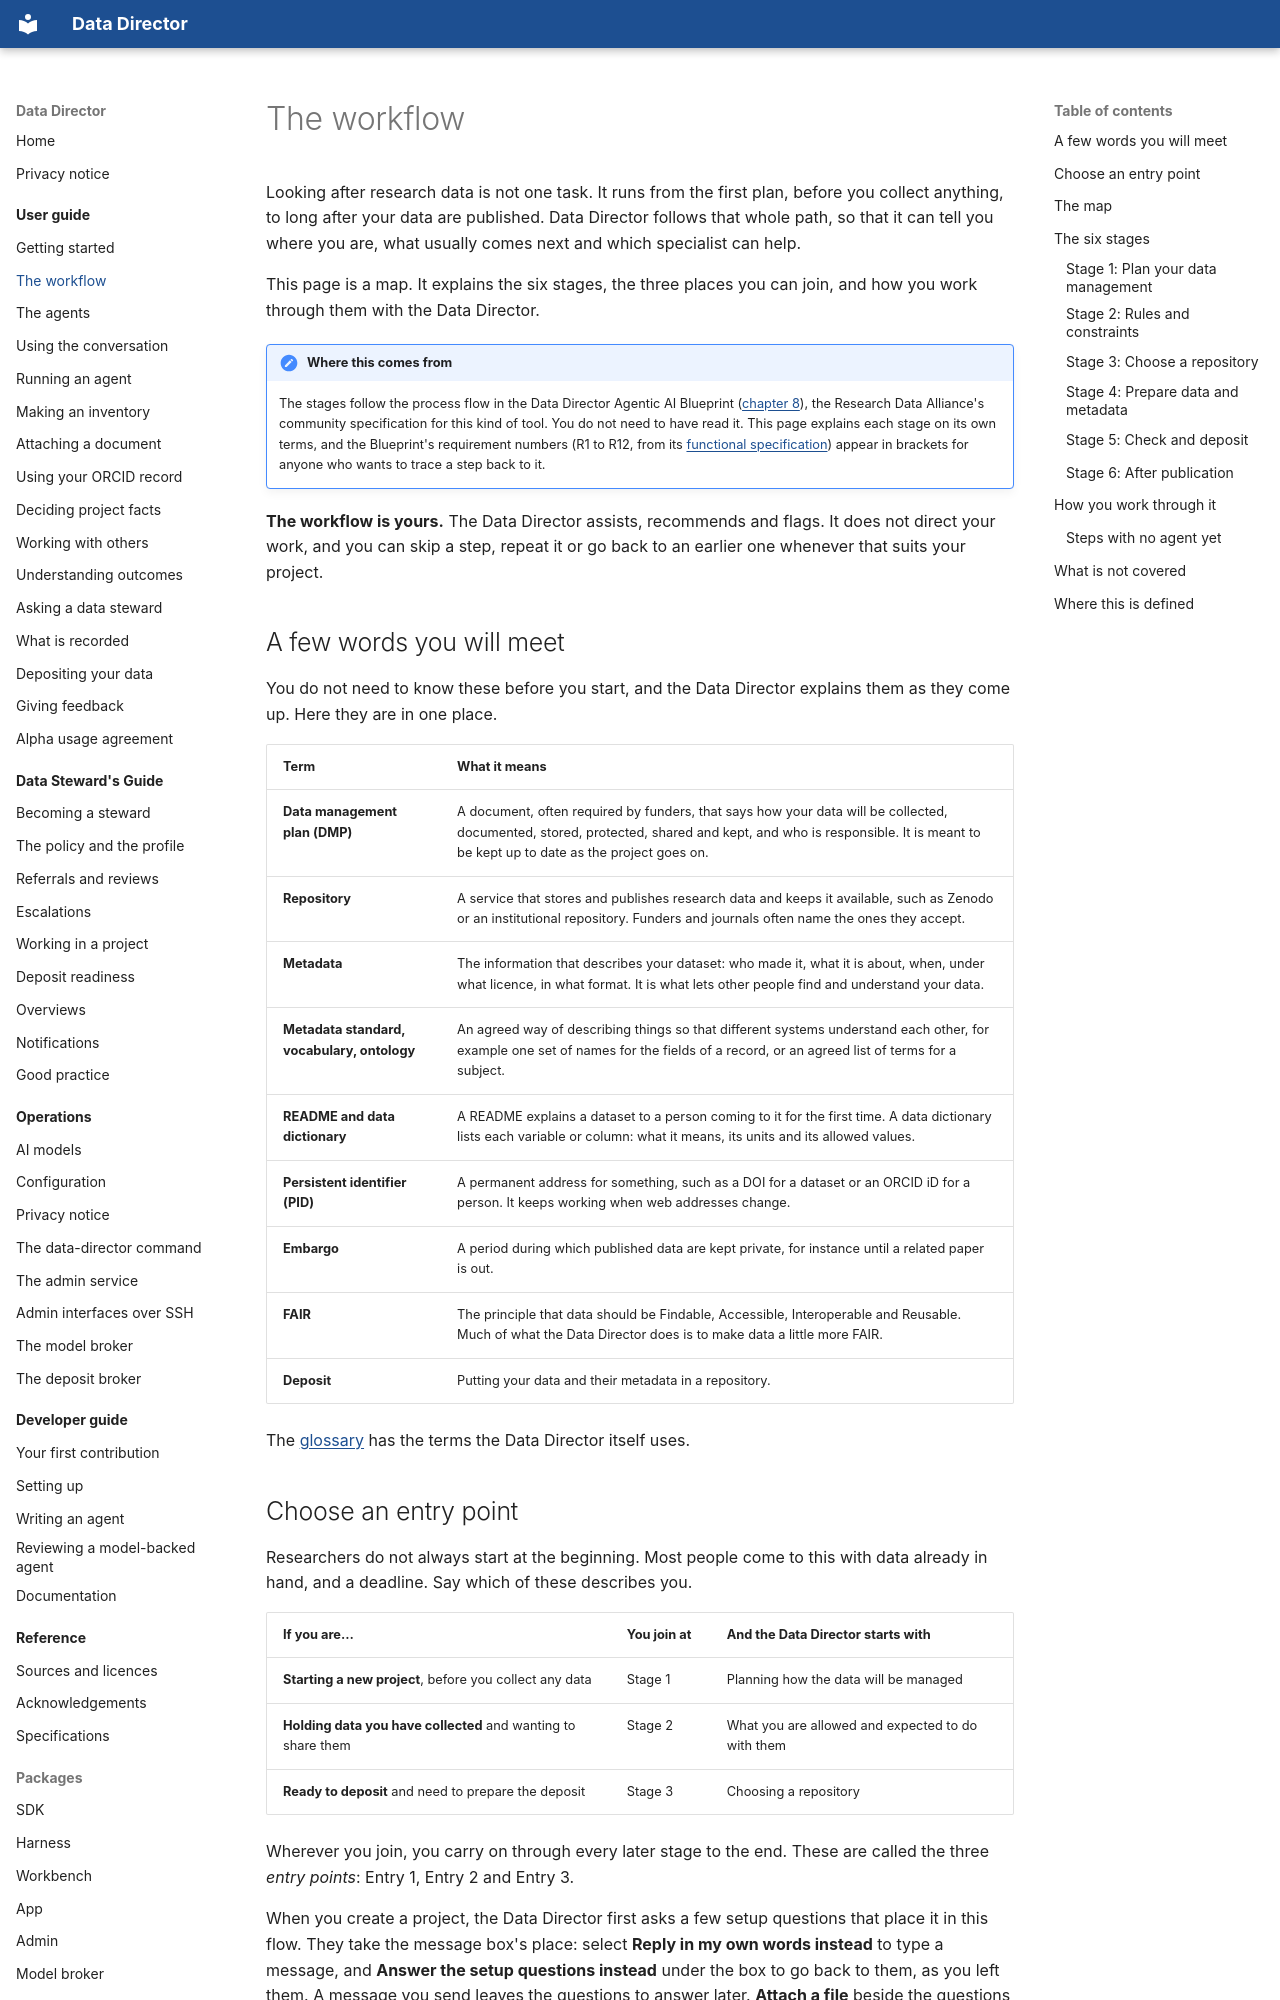

repository: data-director-agent/data-director · page: user-guide/workflow/index.html · generator: mkdocs

# The workflow

Looking after research data is not one task. It runs from the first plan, before you collect
anything, to long after your data are published. Data Director follows that whole path, so that
it can tell you where you are, what usually comes next and which specialist can help.

This page is a map. It explains the six stages, the three places you can join, and how you work
through them with the Data Director.

!!! note "Where this comes from"
    The stages follow the process flow in the Data Director Agentic AI Blueprint
    ([chapter 8](../../blueprint/08-process-flow.md)), the Research Data Alliance's community
    specification for this kind of tool. You do not need to have read it. This page explains each
    stage on its own terms, and the Blueprint's requirement numbers (R1 to R12, from its
    [functional specification](../../blueprint/07-functional-specification.md#71-functional-requirements))
    appear in brackets for anyone who wants to trace a step back to it.

**The workflow is yours.** The Data Director assists, recommends and flags. It does not direct your
work, and you can skip a step, repeat it or go back to an earlier one whenever that suits your
project.

## A few words you will meet

You do not need to know these before you start, and the Data Director explains them as they come
up. Here they are in one place.

| Term | What it means |
|---|---|
| **Data management plan (DMP)** | A document, often required by funders, that says how your data will be collected, documented, stored, protected, shared and kept, and who is responsible. It is meant to be kept up to date as the project goes on. |
| **Repository** | A service that stores and publishes research data and keeps it available, such as Zenodo or an institutional repository. Funders and journals often name the ones they accept. |
| **Metadata** | The information that describes your dataset: who made it, what it is about, when, under what licence, in what format. It is what lets other people find and understand your data. |
| **Metadata standard, vocabulary, ontology** | An agreed way of describing things so that different systems understand each other, for example one set of names for the fields of a record, or an agreed list of terms for a subject. |
| **README and data dictionary** | A README explains a dataset to a person coming to it for the first time. A data dictionary lists each variable or column: what it means, its units and its allowed values. |
| **Persistent identifier (PID)** | A permanent address for something, such as a DOI for a dataset or an ORCID iD for a person. It keeps working when web addresses change. |
| **Embargo** | A period during which published data are kept private, for instance until a related paper is out. |
| **FAIR** | The principle that data should be Findable, Accessible, Interoperable and Reusable. Much of what the Data Director does is to make data a little more FAIR. |
| **Deposit** | Putting your data and their metadata in a repository. |

The [glossary](../../glossary.md) has the terms the Data Director itself uses.
